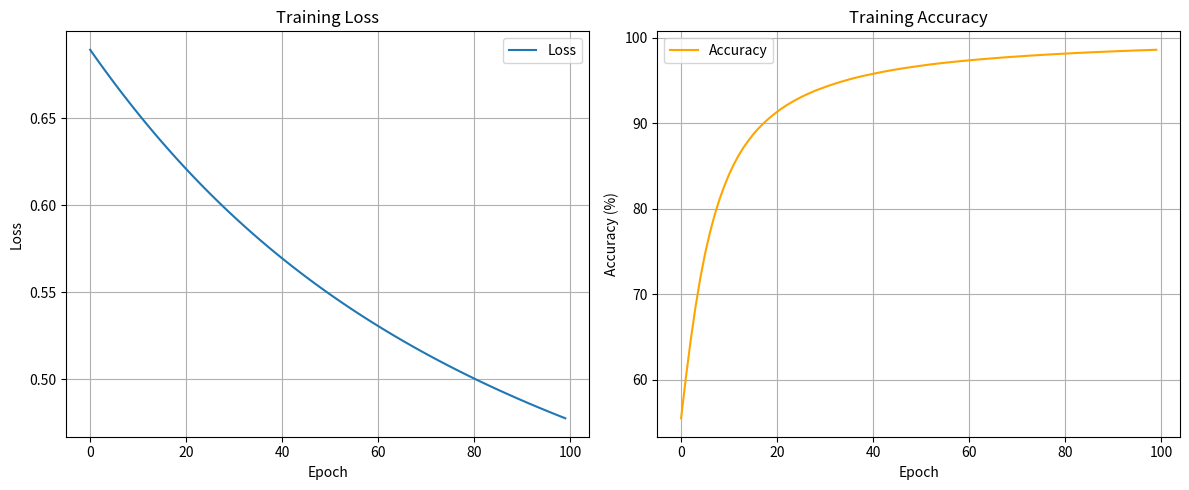

Source code (Python):
import numpy as np
import matplotlib.pyplot as plt

# Генерация данных с нормализацией
def generate_data(m, n):
    np.random.seed(42)
    X = np.random.randn(m, n)
    X = (X - np.mean(X, axis=0)) / np.std(X, axis=0)
    w_true = np.random.randn(n)
    b_true = np.random.randn()
    z = np.dot(X, w_true) + b_true
    y_prob = 1 / (1 + np.exp(-z))
    y = (y_prob > 0.5).astype(int)
    return X, y

# Сигмоида
def sigmoid(z):
    return 1 / (1 + np.exp(-np.clip(z, -500, 500))) 

# Функция потерь
def cross_entropy_loss(y_true, y_pred):
    epsilon = 1e-15
    y_pred = np.clip(y_pred, epsilon, 1 - epsilon)
    return -np.mean(y_true * np.log(y_pred) + (1 - y_true) * np.log(1 - y_pred))

# Обучение
def train_perceptron(X, y, learning_rate=0.1, epochs=100, l2_lambda=0.01):
    m, n = X.shape
    w = np.random.randn(n) * 0.01
    b = 0.0
    history = {'loss': [], 'accuracy': []}
    
    for epoch in range(epochs):
        z = np.dot(X, w) + b
        y_pred = sigmoid(z)
        
        # Градиенты с учетом производной сигмоиды и L2-регуляризацией
        error = y_pred - y
        sigmoid_deriv = y_pred * (1 - y_pred)
        dw = (np.dot(X.T, error * sigmoid_deriv) / m) + l2_lambda * w
        db = np.mean(error * sigmoid_deriv)
        
        w -= learning_rate * dw
        b -= learning_rate * db
        
        loss = cross_entropy_loss(y, y_pred) + 0.5 * l2_lambda * np.sum(w**2)
        acc = accuracy(y, y_pred)
        history['loss'].append(loss)
        history['accuracy'].append(acc)
        
        if epoch % 10 == 0:
            print(f"Epoch {epoch}: Loss = {loss:.4f}, Accuracy = {acc:.4f}%")
    
    return w, b, history

# Оценка точности
def accuracy(y_true, y_pred):
    y_pred_class = (y_pred > 0.5).astype(int)
    return np.mean(y_true == y_pred_class) * 100

# Визуализация
def plot_training_history(history):
    plt.figure(figsize=(12, 5))
    
    plt.subplot(1, 2, 1)
    plt.plot(history['loss'], label='Loss')
    plt.xlabel('Epoch')
    plt.ylabel('Loss')
    plt.title('Training Loss')
    plt.grid()
    plt.legend()
    
    plt.subplot(1, 2, 2)
    plt.plot(history['accuracy'], label='Accuracy', color='orange')
    plt.xlabel('Epoch')
    plt.ylabel('Accuracy (%)')
    plt.title('Training Accuracy')
    plt.grid()
    plt.legend()
    
    plt.tight_layout()
    plt.show()

if __name__ == "__main__":
    m = 1000000  
    n = 30
    
    X, y = generate_data(m, n)
    split_idx = int(0.8 * m)
    X_train, X_test = X[:split_idx], X[split_idx:]
    y_train, y_test = y[:split_idx], y[split_idx:]
    
    w, b, history = train_perceptron(X_train, y_train, learning_rate=0.1, epochs=100, l2_lambda=0.01)
    plot_training_history(history)
    
    # Оценка на тестовой выборке
    z_test = np.dot(X_test, w) + b
    y_test_pred = sigmoid(z_test)
    test_acc = accuracy(y_test, y_test_pred)
    print(f"\nTest Accuracy: {test_acc:.4f}%")
